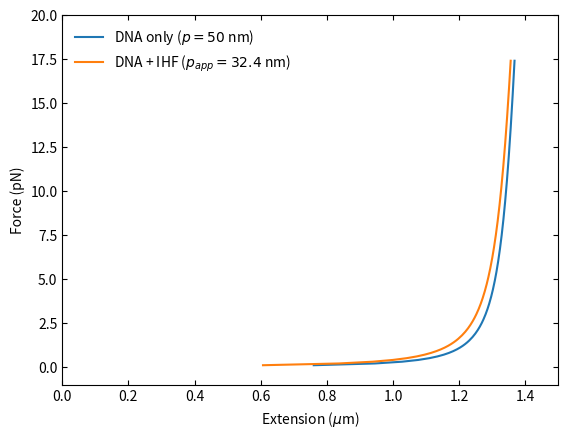

Write the Python code that produced this figure.
import matplotlib.pyplot as plt
import numpy as np


# definitions

# worm-like chain
def WLC(f, p, L, S, x0):
    return (L * (1 - 0.5 * (np.sqrt(kBT / (f * p))) + f / S)) / 1000 + x0


# L_app
def NewP(L, p, alpha, i):
    C = 8 * (1 - np.cos(alpha / 4))
    ro = i / L
    return p / ((1 + p * i * C * ro) ** 2)


# constants

kBT = 4.114  # (pN nm) - Boltzmann factor
Lc = 4092  # contour length (bp)
L = Lc * 0.34  # contour length (nm)
p = 50  # persistence length (nm)
S = 1000  # stretch modulus (pN)
x0 = 0  # offset (nm)
alpha = 120  # opening angle (degrees)
i = 1  # number of dimers

force = []
extension = []
extension_kulic = []

for f in range(1, 175):
    f /= 10
    force.append(f)
    extension.append(WLC(f, p, L, S, x0))
    extension_kulic.append(WLC(f, NewP(L, p, alpha, i), L, S, x0))

plt.plot(extension, force, label="DNA only ($p = 50$ nm)")
plt.plot(extension_kulic, force, label="DNA + IHF ($p_{app} = 32.4$ nm)")
plt.legend(frameon=False)
plt.tick_params(direction='in', axis="both", bottom="on", top="on", left="on", right="on")
plt.xlabel('Extension ($\mu$m)')
plt.ylabel('Force (pN)')
plt.xlim(0, 1.5)
plt.ylim(-1, 20)
plt.show()

